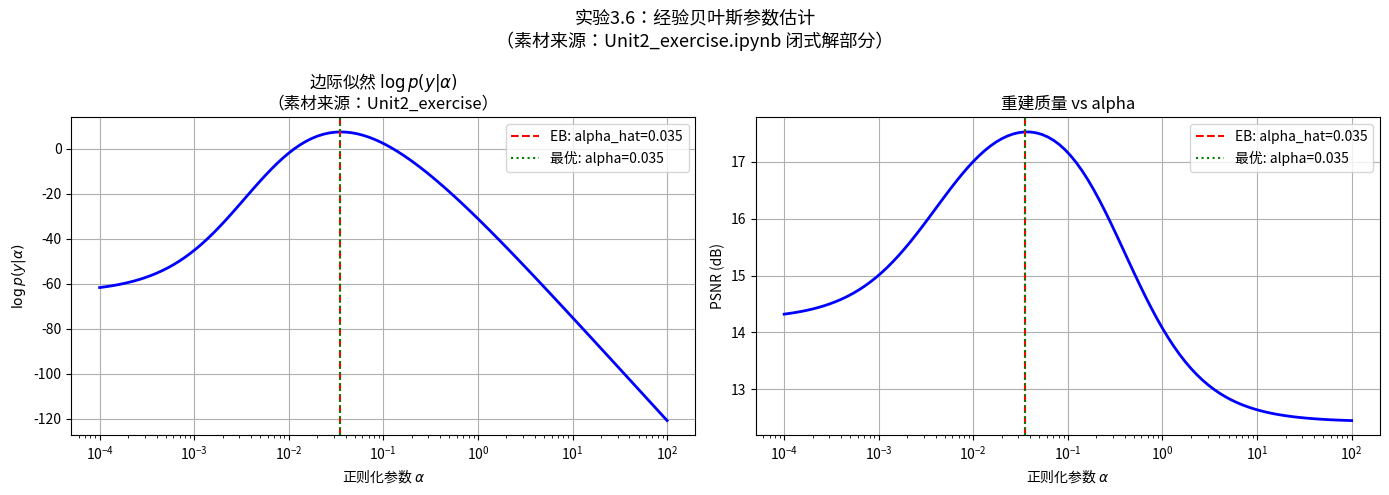

Python code for this plot:
"""
实验3.6 经验贝叶斯参数估计
对应章节：3.6（边际似然最大化、Fisher恒等式、正则化参数自动选择）
素材来源：Mathematics and Machine Learning for image analysis/
          Teaching Unit 6 Final Evaluation/Unit2_exercise.ipynb (高斯共轭闭式解部分)

注：Unit2_exercise.ipynb中的SAPG/MYULA完整实现为stub形式（学生填空），
且依赖外部sampling_tools库，无法直接运行。
此处仅实现高斯共轭情形下边际似然的闭式计算。
SAPG完整实现登记在缺失材料清单中。
"""

import numpy as np
import matplotlib.pyplot as plt
import warnings
import logging

# ====== 解决中文乱码的核心代码（Windows + Linux 自动适配）======
logging.getLogger('matplotlib').setLevel(logging.ERROR)
logging.getLogger('matplotlib.font_manager').setLevel(logging.ERROR)
warnings.filterwarnings("ignore", category=UserWarning)
warnings.filterwarnings("ignore", message=".*U\\+2212.*")
warnings.filterwarnings("ignore", message=".*glyph.*")
plt.rcParams['axes.unicode_minus'] = False

import platform
from matplotlib.font_manager import FontManager, FontProperties

def _find_chinese_font():
    """自动检测系统中可用的中文字体，兼容 Windows / Linux"""
    candidates = []
    if platform.system() == 'Windows':
        candidates = ['SimHei', 'Microsoft YaHei', 'KaiTi', 'FangSong']
    else:
        candidates = [
            'WenQuanYi Micro Hei', 'WenQuanYi Zen Hei',
            'Noto Sans CJK SC', 'Noto Sans CJK',
            'Source Han Sans SC', 'AR PL UMing CN',
            'SimHei',
        ]
    fm = FontManager()
    available = set(f.name for f in fm.ttflist)
    for font in candidates:
        if font in available:
            return font
    import os, re
    cjk_patterns = ['cjk', 'wqy', 'noto.*cjk', 'wenquan', 'chinese', 'simhei']
    for f in fm.ttflist:
        name_lower = f.name.lower()
        fname_lower = (os.path.basename(f.fname) if hasattr(f, 'fname') else '').lower()
        for pat in cjk_patterns:
            if re.search(pat, name_lower) or re.search(pat, fname_lower):
                return f.name
    return None

_cn_font = _find_chinese_font()
if _cn_font:
    plt.rcParams['font.sans-serif'] = [_cn_font] + plt.rcParams.get('font.sans-serif', [])
    plt.rcParams['font.family'] = 'sans-serif'
    print(f"[Font] 已检测到中文字体: {_cn_font}")
else:
    print("[Font] 未找到中文字体，中文可能显示为方框")
# ========================================================

np.random.seed(42)

# ---- 1. 构造小规模问题（对应Unit2_exercise.ipynb的forward model部分）----
# 原notebook使用blur_operators()构造box blur算子，此处用随机矩阵简化
n = 50   # 信号维度
m = 40   # 观测维度
A = np.random.randn(m, n) / np.sqrt(m)

x_true = np.zeros(n)
x_true[5] = 1.0
x_true[15] = 0.8
x_true[30] = -0.5

sigma2 = 0.01  # 噪声方差（对应Unit2_exercise中的sigma参数）
y = A @ x_true + np.sqrt(sigma2) * np.random.randn(m)

# ---- 2. 边际似然（高斯共轭闭式解）----
def marginal_likelihood(y, A, alpha, sigma2):
    """
    高斯共轭下的边际似然 log p(y|alpha)
    边际协方差: C = sigma^2 * I + alpha * A * A'

    对应Unit2_exercise.ipynb中 "define the likelihood here" 部分
    高斯共轭情形有闭式解，无需MCMC

    原notebook中Fisher恒等式:
        nabla_alpha log p(y|alpha) = E_{p(x|y,alpha)}[nabla_alpha log p(x|alpha)]
    在高斯共轭下可直接计算，无需随机近似
    """
    m = A.shape[0]
    C = sigma2 * np.eye(m) + alpha * A @ A.T
    sign, logdet = np.linalg.slogdet(C)
    C_inv_y = np.linalg.solve(C, y)
    log_ml = -0.5 * m * np.log(2 * np.pi) - 0.5 * logdet - 0.5 * y @ C_inv_y
    return log_ml

# ---- 3. Tikhonov解（用于评估重建质量）----
def tikhonov_solve(y, A, alpha, sigma2):
    return np.linalg.solve(A.T @ A / sigma2 + np.eye(A.shape[1]) / alpha, A.T @ y / sigma2)

# ---- 4. 对比不同参数选择方法 ----
alphas = np.logspace(-4, 2, 100)

# (a) 边际似然（经验贝叶斯）
log_ml = np.array([marginal_likelihood(y, A, alpha, sigma2) for alpha in alphas])
alpha_eb = alphas[np.argmax(log_ml)]

# (b) PSNR（需知真解，仅作参考）
psnrs = []
for alpha in alphas:
    x_hat = tikhonov_solve(y, A, alpha, sigma2)
    mse = np.mean((x_hat - x_true)**2)
    psnrs.append(10 * np.log10(1.0 / mse))
alpha_opt = alphas[np.argmax(psnrs)]

print(f"经验贝叶斯 alpha_hat = {alpha_eb:.4f}")
print(f"真实最优 alpha       = {alpha_opt:.4f}")

# ---- 5. 可视化 ----
fig, axes = plt.subplots(1, 2, figsize=(14, 5))

axes[0].semilogx(alphas, log_ml, 'b-', linewidth=2)
axes[0].axvline(alpha_eb, color='r', linestyle='--', label=f'EB: alpha_hat={alpha_eb:.3f}')
axes[0].axvline(alpha_opt, color='g', linestyle=':', label=f'最优: alpha={alpha_opt:.3f}')
axes[0].set_xlabel('正则化参数 $\\alpha$')
axes[0].set_ylabel('$\\log p(y|\\alpha)$')
axes[0].set_title('边际似然 $\\log p(y|\\alpha)$\n（素材来源：Unit2_exercise）')
axes[0].legend()
axes[0].grid(True)

axes[1].semilogx(alphas, psnrs, 'b-', linewidth=2)
axes[1].axvline(alpha_eb, color='r', linestyle='--', label=f'EB: alpha_hat={alpha_eb:.3f}')
axes[1].axvline(alpha_opt, color='g', linestyle=':', label=f'最优: alpha={alpha_opt:.3f}')
axes[1].set_xlabel('正则化参数 $\\alpha$')
axes[1].set_ylabel('PSNR (dB)')
axes[1].set_title('重建质量 vs alpha')
axes[1].legend()
axes[1].grid(True)

plt.suptitle('实验3.6：经验贝叶斯参数估计\n（素材来源：Unit2_exercise.ipynb 闭式解部分）', fontsize=13)
plt.tight_layout()
plt.show()
